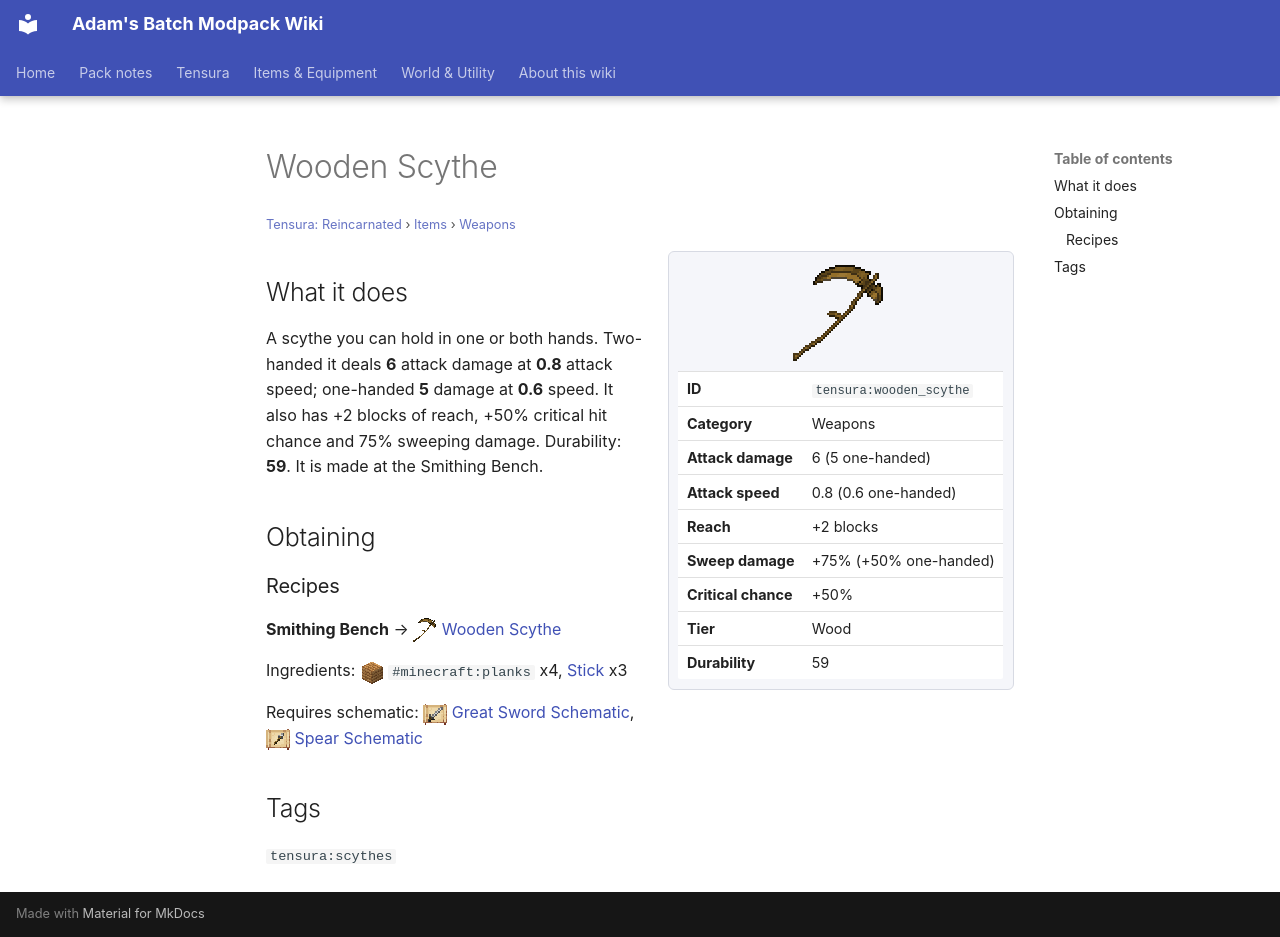

repository: Proteus-Nell/Adams-Batch-MC-Modpack-Wiki · page: tensura-reincarnated/items/weapons/wooden-scythe/index.html · generator: mkdocs

# Wooden Scythe

<small>[Tensura: Reincarnated](../../index.md) &rsaquo; [Items](../index.md) &rsaquo; [Weapons](index.md)</small>

<div class="infobox" markdown>

![Wooden Scythe](../../../assets/icons/tensura/item/wooden_scythe.png)

| | |
|---|---|
| **ID** | `tensura:wooden_scythe` |
| **Category** | Weapons |
| **Attack damage** | 6 (5 one-handed) |
| **Attack speed** | 0.8 (0.6 one-handed) |
| **Reach** | +2 blocks |
| **Sweep damage** | +75% (+50% one-handed) |
| **Critical chance** | +50% |
| **Tier** | Wood |
| **Durability** | 59 |

</div>

## What it does

A scythe you can hold in one or both hands. Two-handed it deals **6** attack damage at **0.8** attack speed; one-handed **5** damage at **0.6** speed. It also has +2 blocks of reach, +50% critical hit chance and 75% sweeping damage. Durability: **59**. It is made at the Smithing Bench.

## Obtaining

### Recipes

**Smithing Bench** &rarr; ![](../../../assets/icons/tensura/item/wooden_scythe.png) [Wooden Scythe](wooden-scythe.md)

Ingredients: ![](../../../assets/icons/tensura/item/palm_planks.png) `#minecraft:planks` x4,  [Stick](https://minecraft.wiki/w/Stick) x3

Requires schematic: ![](../../../assets/icons/tensura/item/great_sword_schematic.png) [Great Sword Schematic](../schematics/great-sword-schematic.md), ![](../../../assets/icons/tensura/item/spear_schematic.png) [Spear Schematic](../schematics/spear-schematic.md)

## Tags

`tensura:scythes`
